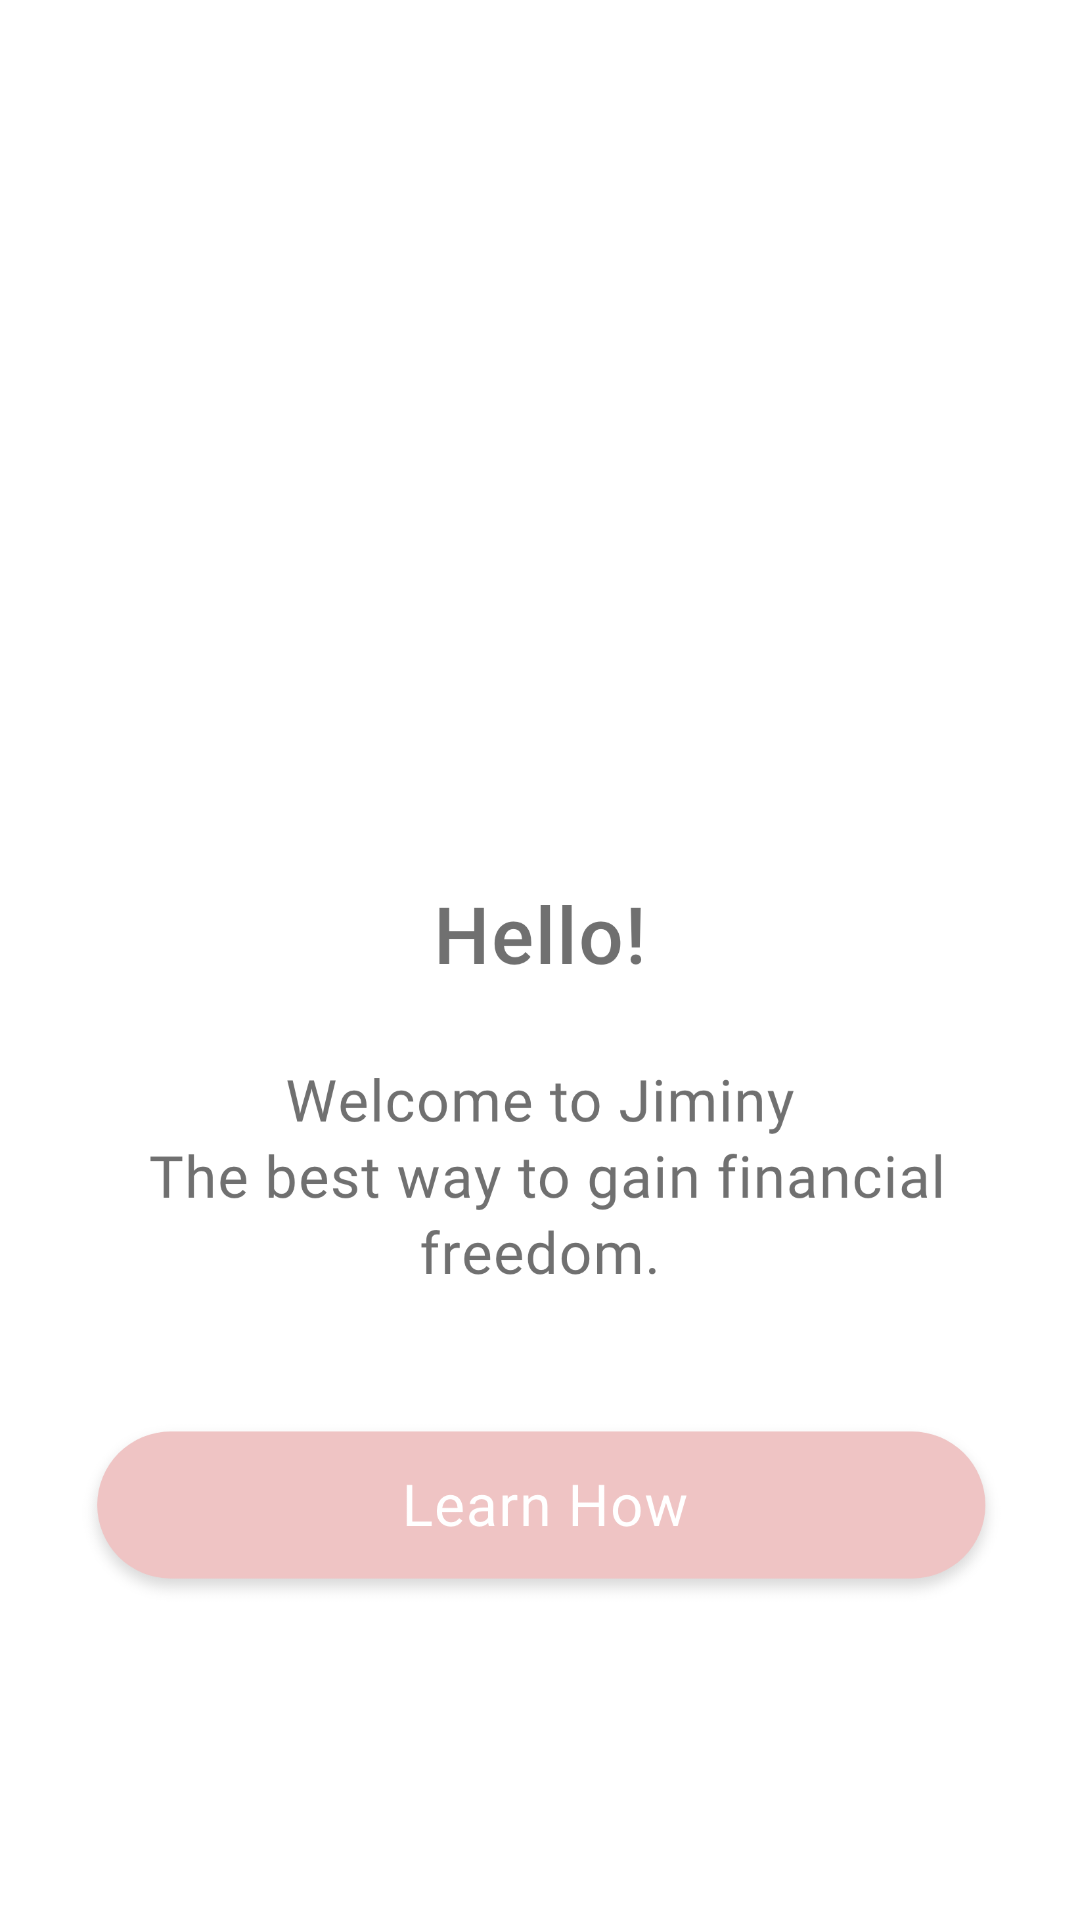

Produce the Android XML layout that renders to this screen, including the resource entries it uses.
<!-- AndroidManifest.xml: application theme AppTheme -->
<!-- res/layout/activity_main.xml -->
<?xml version="1.0" encoding="utf-8"?>
<androidx.constraintlayout.widget.ConstraintLayout xmlns:android="http://schemas.android.com/apk/res/android"
    xmlns:app="http://schemas.android.com/apk/res-auto"
    xmlns:tools="http://schemas.android.com/tools"
    android:layout_width="match_parent"
    android:layout_height="match_parent"
    tools:context=".WelcomePage"
    android:background="@drawable/welcomepage"
    />
<!-- resources referenced by this layout -->
<resources>
  <!-- drawable welcomepage: png bitmap (drawable, 156860 bytes) -->
  <style name="AppTheme" parent="Theme.AppCompat.Light.NoActionBar">
          
          <item name="android:statusBarColor">@color/colorWhite</item>
          <item name="colorPrimary">@color/colorPrimary</item>
          <item name="colorPrimaryDark">@color/colorPrimaryDark</item>
          <item name="colorAccent">@color/colorAccent</item>
      </style>
  <color name="colorPrimary">#FFFFFF</color>
  <color name="colorPrimaryDark">#E2BCBC</color>
  <color name="colorAccent">#FAFAFA</color>
</resources>
